Photos from the image-classification dataset "dataset" in the GitHub repository Sahil2564/AquaFish. Its 7 classes are: arowana, crowntail betta, flowerhorn, guppy, halfmoon betta, oscar, ryukin goldfish.

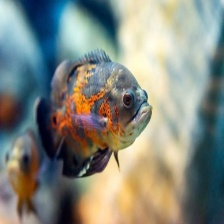
Label: oscar

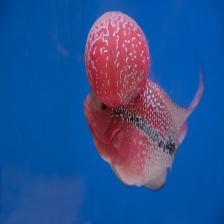
Label: flowerhorn

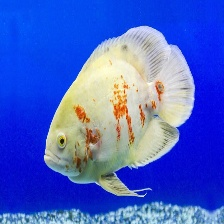
Label: oscar

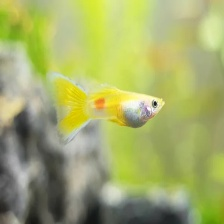
Label: guppy

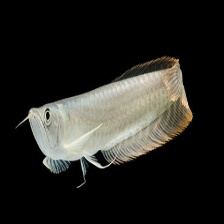
Label: arowana

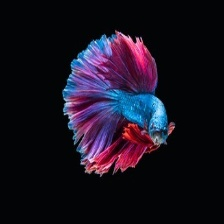
Label: halfmoon betta
